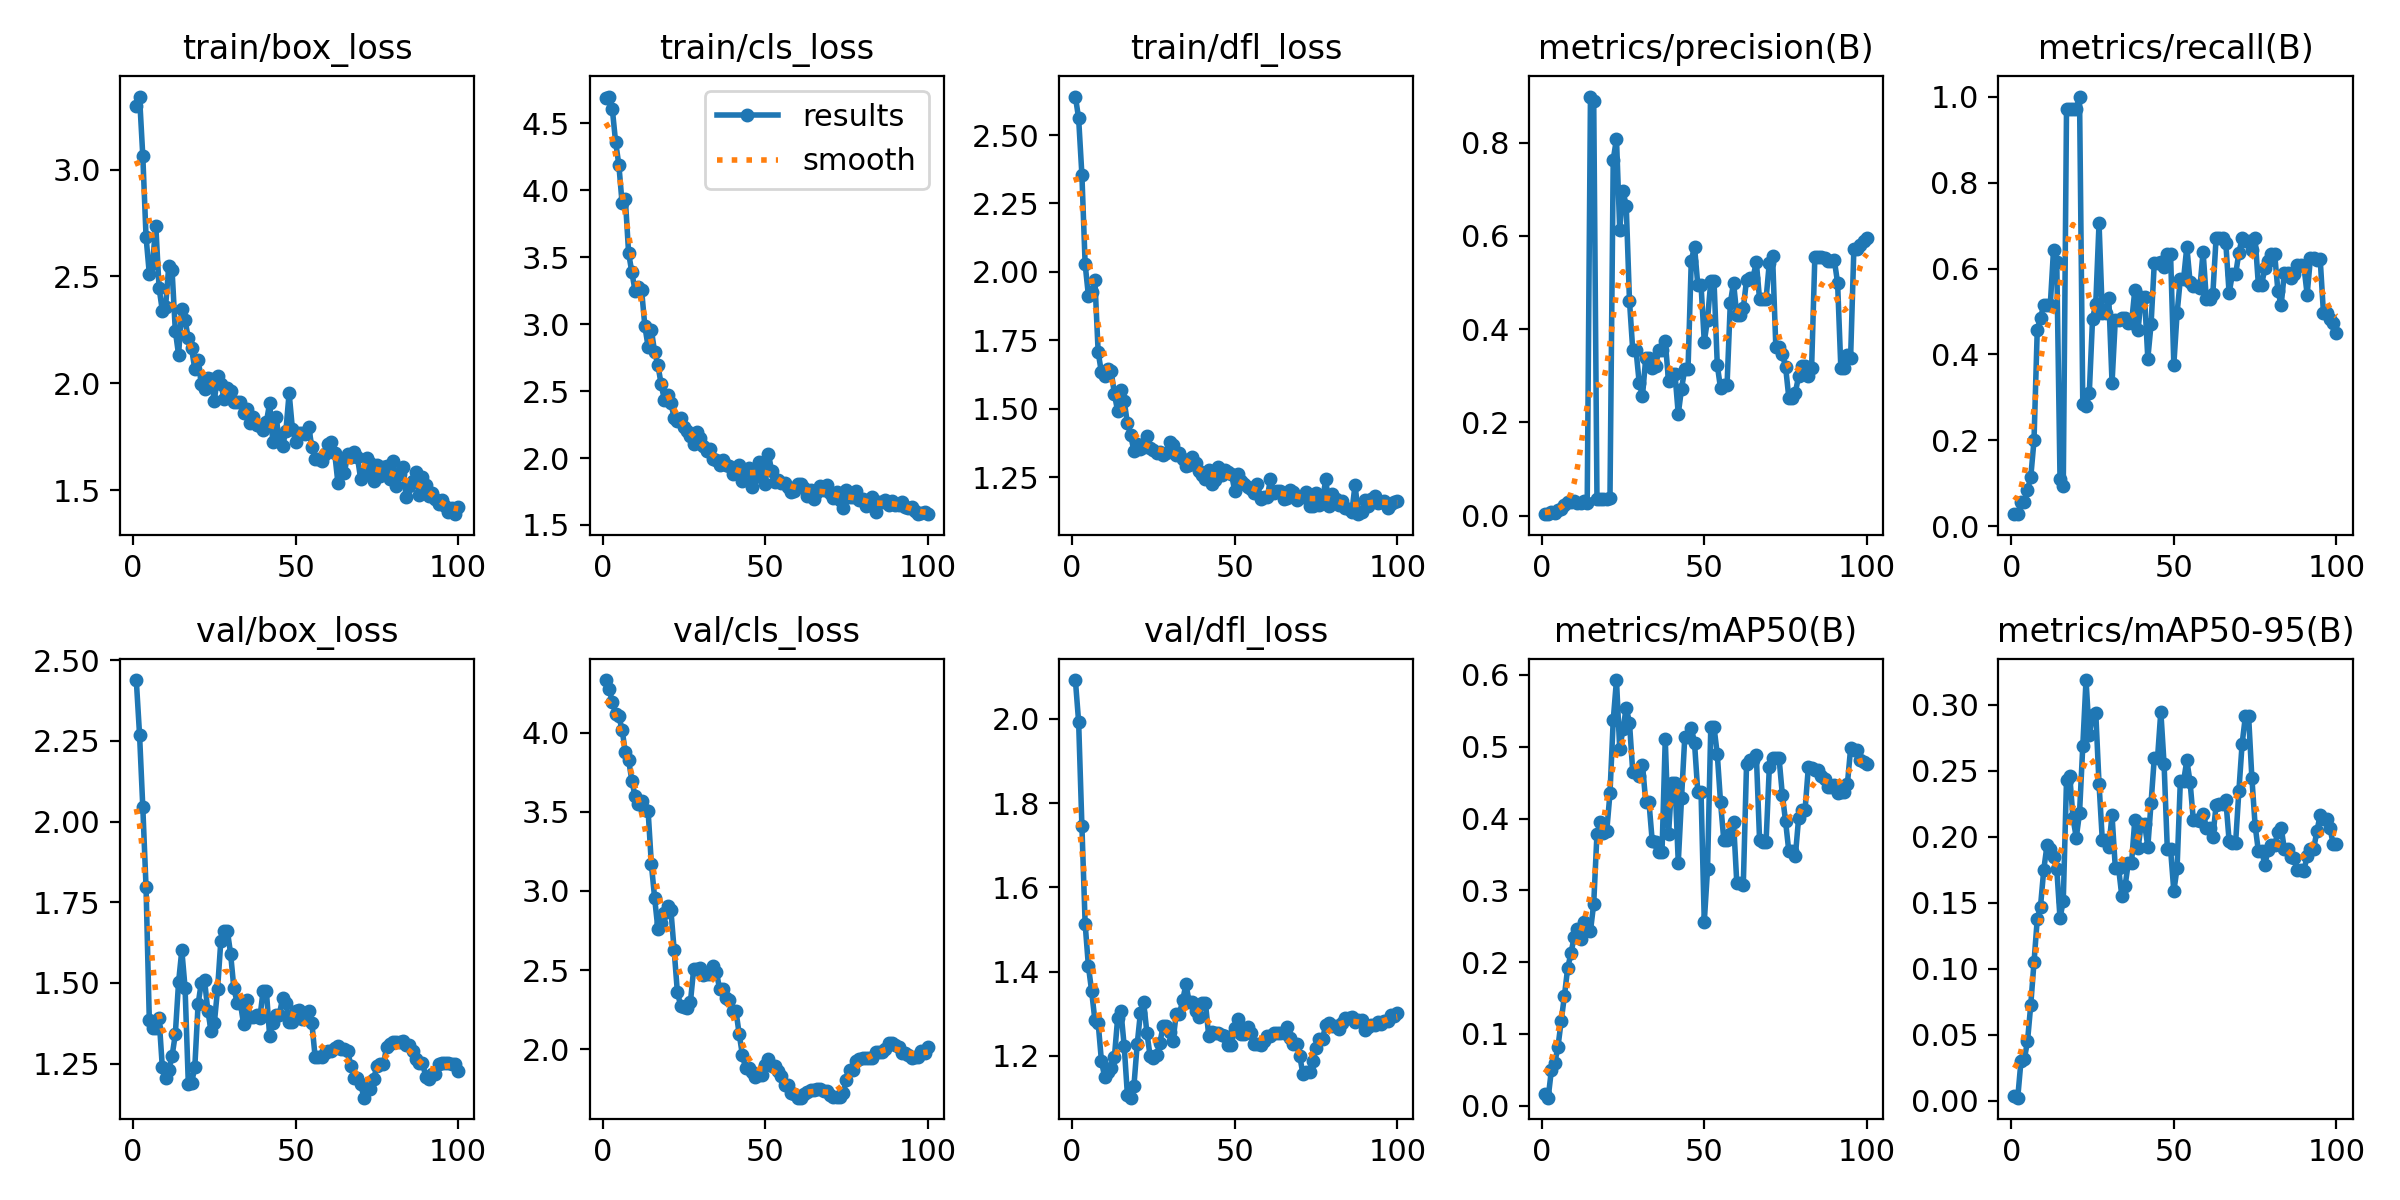

Values plotted in this chart, from the file beside it:
epoch, time, train/box_loss, train/cls_loss, train/dfl_loss, metrics/precision(B), metrics/recall(B), metrics/mAP50(B), metrics/mAP50-95(B), val/box_loss, val/cls_loss, val/dfl_loss, lr/pg0, lr/pg1, lr/pg2
1, 18.06, 3.3, 4.691, 2.641, 0.00345, 0.02857, 0.01597, 0.00319, 2.438, 4.332, 2.092, 1.666e-05, 1.666e-05, 1.666e-05
2, 29.92, 3.342, 4.699, 2.561, 0.00345, 0.02857, 0.01114, 0.00223, 2.269, 4.279, 1.992, 4.12377e-05, 4.12377e-05, 4.12377e-05
3, 40.62, 3.064, 4.603, 2.355, 0.00727, 0.05714, 0.05027, 0.03016, 2.045, 4.193, 1.746, 6.53205e-05, 6.53205e-05, 6.53205e-05
4, 51.24, 2.685, 4.36, 2.028, 0.00645, 0.05714, 0.05931, 0.03124, 1.796, 4.118, 1.514, 8.89086e-05, 8.89086e-05, 8.89086e-05
5, 62.06, 2.513, 4.189, 1.913, 0.0125, 0.08571, 0.08162, 0.04486, 1.386, 4.102, 1.413, 0.000112, 0.000112, 0.000112
6, 72.59, 2.562, 3.902, 1.926, 0.01429, 0.1143, 0.118, 0.07256, 1.359, 4.02, 1.353, 0.0001346, 0.0001346, 0.0001346
7, 83.29, 2.737, 3.933, 1.968, 0.02239, 0.2, 0.1533, 0.1048, 1.361, 3.876, 1.285, 0.0001567, 0.0001567, 0.0001567
8, 93.9, 2.447, 3.531, 1.707, 0.02917, 0.4571, 0.1921, 0.1376, 1.393, 3.827, 1.278, 0.0001783, 0.0001783, 0.0001783
9, 104.4, 2.34, 3.386, 1.633, 0.03032, 0.4857, 0.212, 0.1472, 1.24, 3.698, 1.189, 0.0001994, 0.0001994, 0.0001994
10, 114.9, 2.357, 3.247, 1.62, 0.03086, 0.5143, 0.2356, 0.1751, 1.206, 3.597, 1.149, 0.00022, 0.00022, 0.00022
11, 125.6, 2.55, 3.273, 1.646, 0.02828, 0.5143, 0.2461, 0.1936, 1.231, 3.549, 1.161, 0.0002402, 0.0002402, 0.0002402
12, 136.2, 2.529, 3.253, 1.638, 0.0269, 0.5143, 0.2319, 0.1905, 1.273, 3.571, 1.171, 0.0002598, 0.0002598, 0.0002598
13, 146.6, 2.246, 2.984, 1.553, 0.03064, 0.6429, 0.2565, 0.1844, 1.341, 3.511, 1.197, 0.0002789, 0.0002789, 0.0002789
14, 157.1, 2.134, 2.831, 1.491, 0.02843, 0.6143, 0.248, 0.1759, 1.502, 3.505, 1.29, 0.0002976, 0.0002976, 0.0002976
15, 167.6, 2.349, 2.955, 1.569, 0.8985, 0.1114, 0.2432, 0.1382, 1.602, 3.17, 1.307, 0.0003157, 0.0003157, 0.0003157
16, 178, 2.295, 2.793, 1.529, 0.8894, 0.09317, 0.2814, 0.1517, 1.485, 2.957, 1.224, 0.0003334, 0.0003334, 0.0003334
17, 188.6, 2.21, 2.697, 1.446, 0.03649, 0.9714, 0.3786, 0.2432, 1.188, 2.762, 1.107, 0.0003505, 0.0003505, 0.0003505
18, 199, 2.163, 2.551, 1.403, 0.03491, 0.9714, 0.395, 0.2463, 1.189, 2.797, 1.101, 0.0003672, 0.0003672, 0.0003672
19, 209.6, 2.065, 2.436, 1.345, 0.03636, 0.9714, 0.3799, 0.2141, 1.24, 2.859, 1.129, 0.0003834, 0.0003834, 0.0003834
20, 220.2, 2.11, 2.468, 1.372, 0.03703, 0.9714, 0.3822, 0.1994, 1.434, 2.904, 1.227, 0.000399, 0.000399, 0.000399
21, 230.7, 1.994, 2.413, 1.354, 0.03806, 1, 0.4353, 0.218, 1.501, 2.88, 1.302, 0.0004142, 0.0004142, 0.0004142
22, 241.2, 1.973, 2.3, 1.361, 0.7634, 0.2857, 0.537, 0.2687, 1.508, 2.628, 1.327, 0.0004289, 0.0004289, 0.0004289
23, 251.6, 2.026, 2.274, 1.401, 0.808, 0.2791, 0.5929, 0.3189, 1.414, 2.361, 1.254, 0.0004431, 0.0004431, 0.0004431
24, 262.2, 2.018, 2.301, 1.357, 0.6132, 0.3098, 0.4967, 0.2772, 1.352, 2.276, 1.199, 0.0004568, 0.0004568, 0.0004568
25, 272.8, 1.919, 2.23, 1.348, 0.696, 0.4828, 0.525, 0.2925, 1.375, 2.266, 1.195, 0.00047, 0.00047, 0.00047
26, 283.6, 2.036, 2.202, 1.339, 0.6643, 0.5186, 0.5543, 0.2937, 1.481, 2.26, 1.202, 0.0004827, 0.0004827, 0.0004827
27, 294.1, 1.995, 2.165, 1.341, 0.4606, 0.7058, 0.5334, 0.2402, 1.631, 2.296, 1.231, 0.0004949, 0.0004949, 0.0004949
28, 304.7, 1.928, 2.101, 1.33, 0.3556, 0.4963, 0.4651, 0.1979, 1.662, 2.506, 1.271, 0.0005066, 0.0005066, 0.0005066
29, 315.5, 1.978, 2.191, 1.339, 0.3556, 0.4963, 0.4651, 0.1979, 1.662, 2.506, 1.271, 0.0005178, 0.0005178, 0.0005178
30, 326.1, 1.962, 2.149, 1.377, 0.2843, 0.5307, 0.4599, 0.1926, 1.591, 2.516, 1.258, 0.0005285, 0.0005285, 0.0005285
31, 336.6, 1.913, 2.09, 1.365, 0.2569, 0.3342, 0.4751, 0.2163, 1.484, 2.469, 1.234, 0.0005388, 0.0005388, 0.0005388
32, 347.3, 1.911, 2.052, 1.329, 0.3384, 0.4808, 0.4226, 0.1767, 1.439, 2.475, 1.299, 0.0005485, 0.0005485, 0.0005485
33, 358.1, 1.912, 2.064, 1.338, 0.3384, 0.4808, 0.4226, 0.1767, 1.439, 2.475, 1.299, 0.0005577, 0.0005577, 0.0005577
34, 369.9, 1.862, 1.99, 1.316, 0.3168, 0.4844, 0.3681, 0.1552, 1.372, 2.525, 1.333, 0.0005609, 0.0005609, 0.0005609
35, 382.4, 1.878, 1.984, 1.292, 0.3209, 0.4857, 0.3671, 0.1626, 1.449, 2.491, 1.37, 0.0005526, 0.0005526, 0.0005526
36, 393.7, 1.812, 1.948, 1.294, 0.3551, 0.4737, 0.353, 0.1804, 1.396, 2.378, 1.328, 0.0005444, 0.0005444, 0.0005444
37, 404.5, 1.844, 1.984, 1.322, 0.3551, 0.4737, 0.353, 0.1804, 1.396, 2.378, 1.328, 0.0005361, 0.0005361, 0.0005361
38, 415.4, 1.804, 1.951, 1.301, 0.3742, 0.5499, 0.511, 0.2129, 1.4, 2.325, 1.305, 0.0005279, 0.0005279, 0.0005279
39, 426.2, 1.802, 1.938, 1.271, 0.2894, 0.4575, 0.3779, 0.1914, 1.392, 2.31, 1.293, 0.0005196, 0.0005196, 0.0005196
40, 437.2, 1.779, 1.878, 1.256, 0.3029, 0.534, 0.4499, 0.21, 1.476, 2.244, 1.325, 0.0005114, 0.0005114, 0.0005114
41, 448.1, 1.817, 1.908, 1.242, 0.3029, 0.534, 0.4499, 0.21, 1.476, 2.244, 1.325, 0.0005031, 0.0005031, 0.0005031
42, 459.4, 1.906, 1.949, 1.276, 0.2184, 0.3906, 0.3387, 0.1924, 1.337, 2.097, 1.248, 0.0004949, 0.0004949, 0.0004949
43, 470.3, 1.726, 1.828, 1.223, 0.2721, 0.4703, 0.428, 0.2259, 1.376, 1.964, 1.257, 0.0004866, 0.0004866, 0.0004866
44, 481, 1.841, 1.914, 1.241, 0.3145, 0.6138, 0.5133, 0.2601, 1.402, 1.88, 1.254, 0.0004784, 0.0004784, 0.0004784
45, 491.7, 1.73, 1.928, 1.285, 0.3145, 0.6138, 0.5133, 0.2601, 1.402, 1.88, 1.254, 0.0004701, 0.0004701, 0.0004701
46, 502.4, 1.708, 1.787, 1.256, 0.5466, 0.6143, 0.5263, 0.2951, 1.454, 1.859, 1.249, 0.0004619, 0.0004619, 0.0004619
47, 513.2, 1.776, 1.857, 1.275, 0.5769, 0.6036, 0.5055, 0.2553, 1.439, 1.826, 1.246, 0.0004537, 0.0004537, 0.0004537
48, 524.1, 1.954, 1.973, 1.267, 0.495, 0.6332, 0.437, 0.1906, 1.378, 1.838, 1.227, 0.0004454, 0.0004454, 0.0004454
49, 535.6, 1.787, 1.935, 1.262, 0.495, 0.6332, 0.437, 0.1906, 1.378, 1.838, 1.227, 0.0004372, 0.0004372, 0.0004372
50, 546.5, 1.726, 1.805, 1.199, 0.3729, 0.376, 0.2564, 0.1588, 1.414, 1.901, 1.266, 0.0004289, 0.0004289, 0.0004289
51, 557.4, 1.768, 2.03, 1.262, 0.4206, 0.4956, 0.3293, 0.1764, 1.418, 1.937, 1.287, 0.0004207, 0.0004207, 0.0004207
52, 568.7, 1.768, 1.903, 1.236, 0.5026, 0.5759, 0.5271, 0.2422, 1.387, 1.897, 1.253, 0.0004124, 0.0004124, 0.0004124
53, 580.1, 1.763, 1.822, 1.224, 0.5026, 0.5759, 0.5271, 0.2422, 1.387, 1.897, 1.253, 0.0004042, 0.0004042, 0.0004042
54, 591.6, 1.795, 1.834, 1.214, 0.3233, 0.6507, 0.4896, 0.2581, 1.412, 1.865, 1.269, 0.0003959, 0.0003959, 0.0003959
55, 602.7, 1.702, 1.815, 1.207, 0.2732, 0.5684, 0.4226, 0.2415, 1.375, 1.83, 1.254, 0.0003877, 0.0003877, 0.0003877
56, 613.2, 1.648, 1.812, 1.191, 0.2797, 0.5587, 0.3699, 0.2128, 1.271, 1.772, 1.229, 0.0003794, 0.0003794, 0.0003794
57, 623.8, 1.646, 1.784, 1.224, 0.2797, 0.5587, 0.3699, 0.2128, 1.271, 1.772, 1.229, 0.0003712, 0.0003712, 0.0003712
58, 634.4, 1.636, 1.748, 1.171, 0.4552, 0.5535, 0.3787, 0.2117, 1.27, 1.724, 1.227, 0.0003629, 0.0003629, 0.0003629
59, 645, 1.67, 1.755, 1.178, 0.4996, 0.639, 0.3955, 0.2177, 1.283, 1.718, 1.236, 0.0003547, 0.0003547, 0.0003547
60, 655.6, 1.716, 1.808, 1.175, 0.4302, 0.5281, 0.31, 0.2067, 1.291, 1.694, 1.246, 0.0003464, 0.0003464, 0.0003464
... 40 more rows
